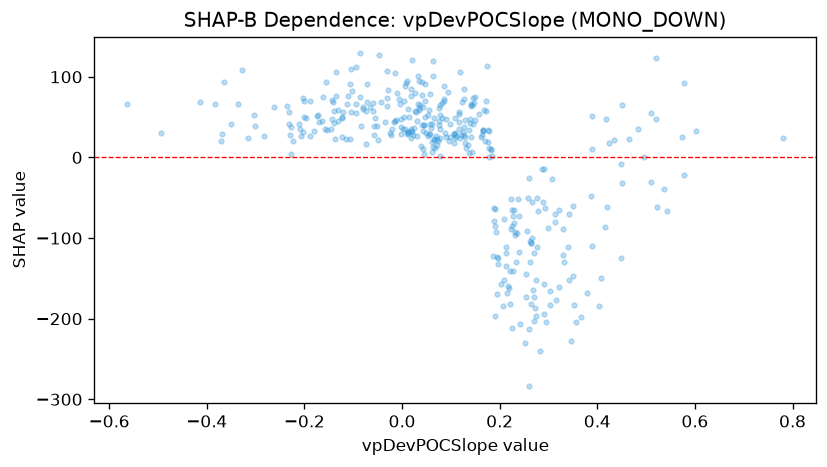

The table this chart was drawn from, first rows:
feature_value, shap_value
-0.0301, 106.7
-0.1419, 69.15
-0.0478, 126.6
0.225, -84.95
0.2981, -87.29
0.6016, 32.56
0.061, 18.52
0.0184, 24.13
-0.1357, 105.6
-0.2312, 41.47
-0.0161, 44.37
0.425, 17.45
0.1369, 33.99
0.1504, 46.65
0.03, 27.01
-0.1044, 110.3
0.0894, 47.23
0.1275, 84.76
0.1173, 56.76
0.34, -111.6
0.0577, 28.84
0.2958, -204
0.3515, -182.8
0.209, -152.6
0.3574, -203.7
0.3509, -60.62
0.0439, 33.24
0.0962, 20.2
0.1274, 28.27
0.189, -79.17
0.0098, 94.51
0.2266, -72.77
-0.1127, 66.05
-0.0655, 62.61
-0.0134, 104.5
-0.0358, 43.59
0.0719, 22.8
0.3461, -227.1
-0.1726, 52.57
0.0206, 31
0.1196, 24.6
0.2565, -91.84
0.2641, -182.3
0.272, -186.8
-0.0218, 28.06
0.0575, 41.27
0.4026, -183.8
0.1568, 54.37
0.0186, 35.84
-0.171, 44.37
0.1095, 30.08
0.3428, -151.6
0.1763, 19.62
0.3066, -26.36
0.4067, -150.1
0.023, 27.85
0.0948, 81.57
0.1451, 41.6
-0.0117, 46.84
-0.2273, 4.764
... 316 more rows
